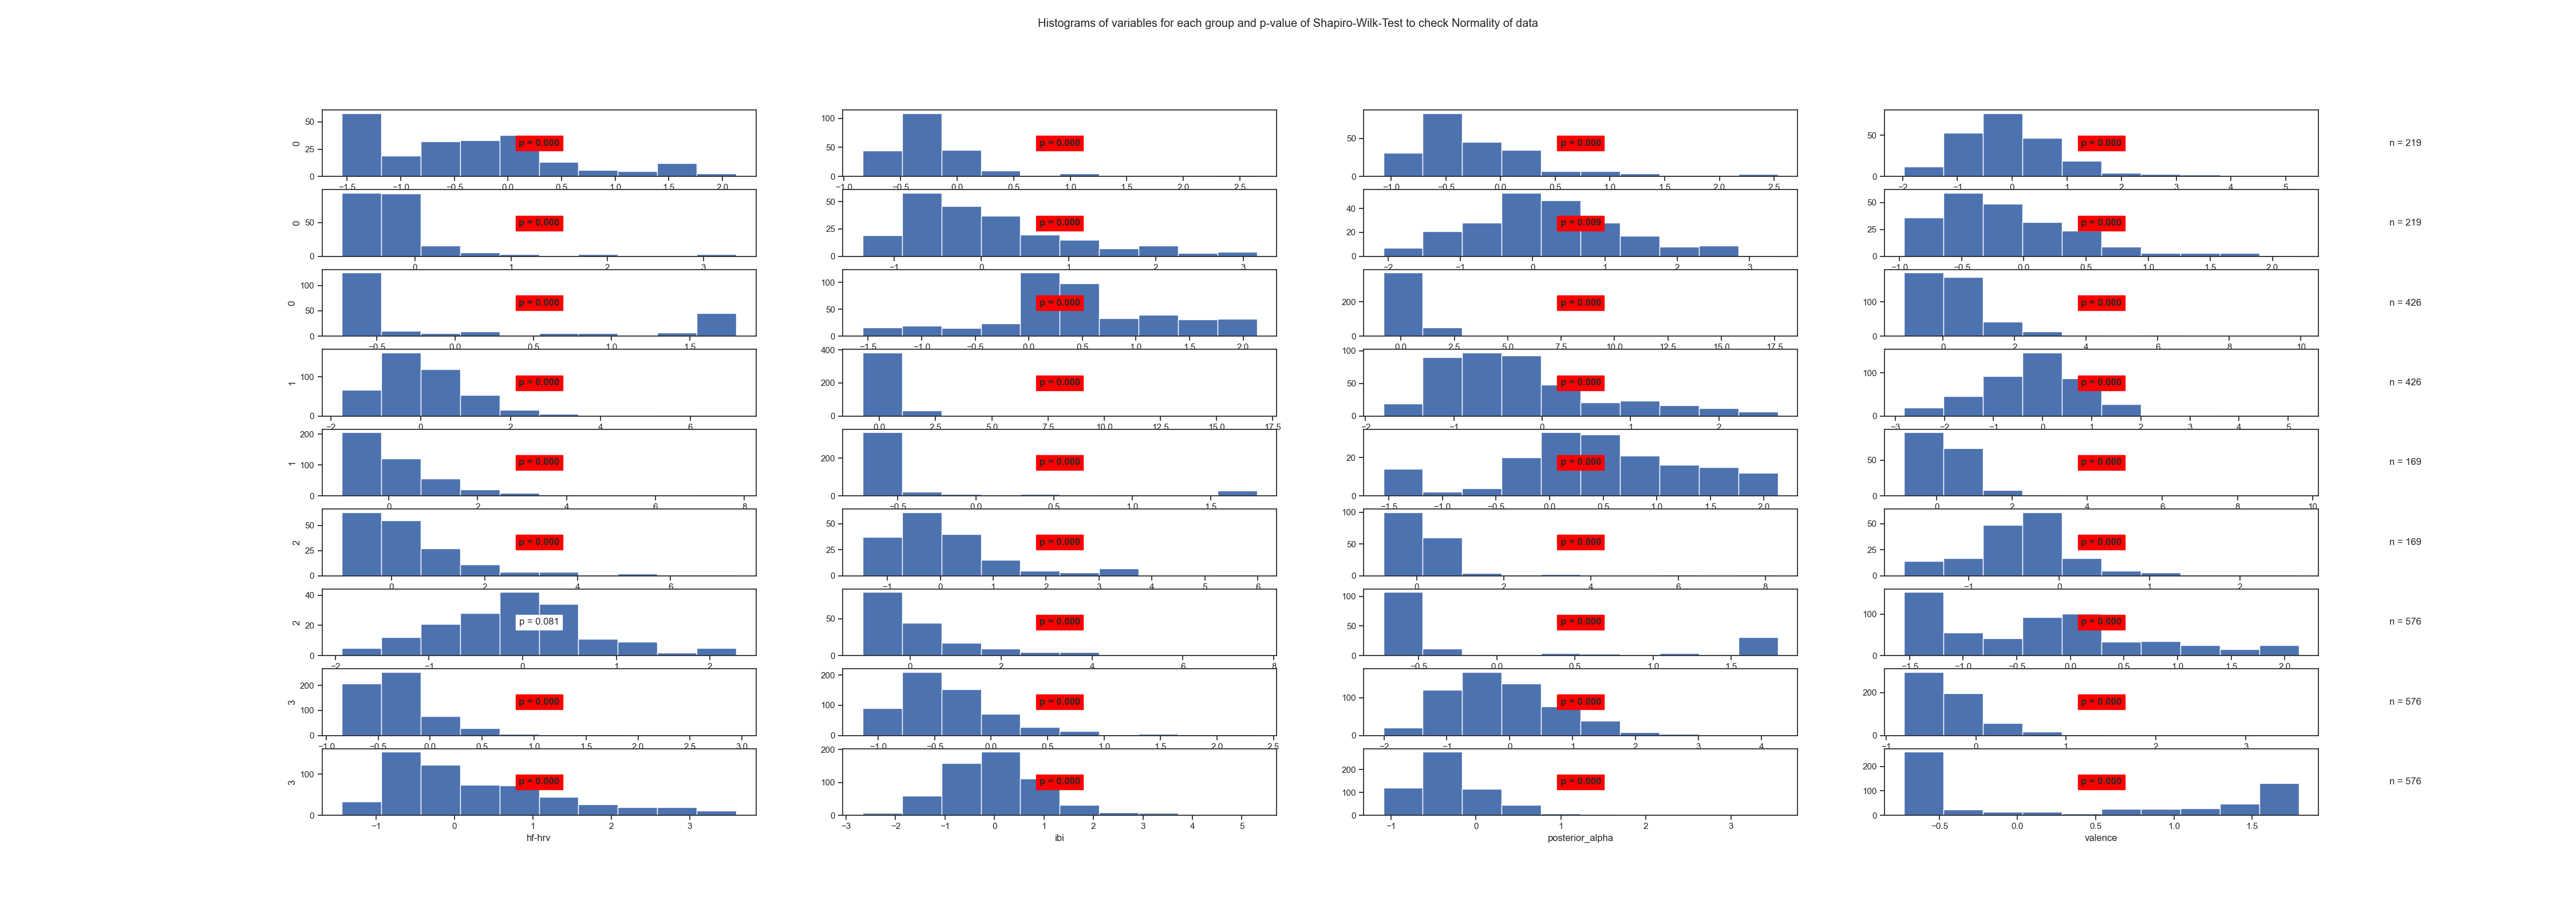

The data file committed next to this chart (first rows):
State	Variable	Statistic	Samples	p-value	Significance
0	arousal	0.93	219	0.0	True
0	beta	0.74	219	0.0	True
0	frontal_alpha	0.83	219	0.0	True
0	frontal_theta	0.9	219	0.0	True
0	gamma	0.61	219	0.0	True
0	hf-hrv	0.92	219	0.0	True
0	ibi	0.98	219	0.009	True
0	posterior_alpha	0.91	219	0.0	True
0	valence	0.7	219	0.0	True
1	arousal	0.97	426	0.0	True
1	beta	0.39	426	0.0	True
1	frontal_alpha	0.76	426	0.0	True
1	frontal_theta	0.89	426	0.0	True
1	gamma	0.39	426	0.0	True
1	hf-hrv	0.92	426	0.0	True
1	ibi	0.97	426	0.0	True
1	posterior_alpha	0.73	426	0.0	True
1	valence	0.49	426	0.0	True
2	arousal	0.97	169	0.0	True
2	beta	0.65	169	0.0	True
2	frontal_alpha	0.8	169	0.0	True
2	frontal_theta	0.85	169	0.0	True
2	gamma	0.63	169	0.0	True
2	hf-hrv	0.93	169	0.0	True
2	ibi	0.99	169	0.081	False
2	posterior_alpha	0.76	169	0.0	True
2	valence	0.65	169	0.0	True
3	arousal	0.93	576	0.0	True
3	beta	0.83	576	0.0	True
3	frontal_alpha	0.88	576	0.0	True
3	frontal_theta	0.96	576	0.0	True
3	gamma	0.74	576	0.0	True
3	hf-hrv	0.92	576	0.0	True
3	ibi	0.98	576	0.0	True
3	posterior_alpha	0.8	576	0.0	True
3	valence	0.78	576	0.0	True
